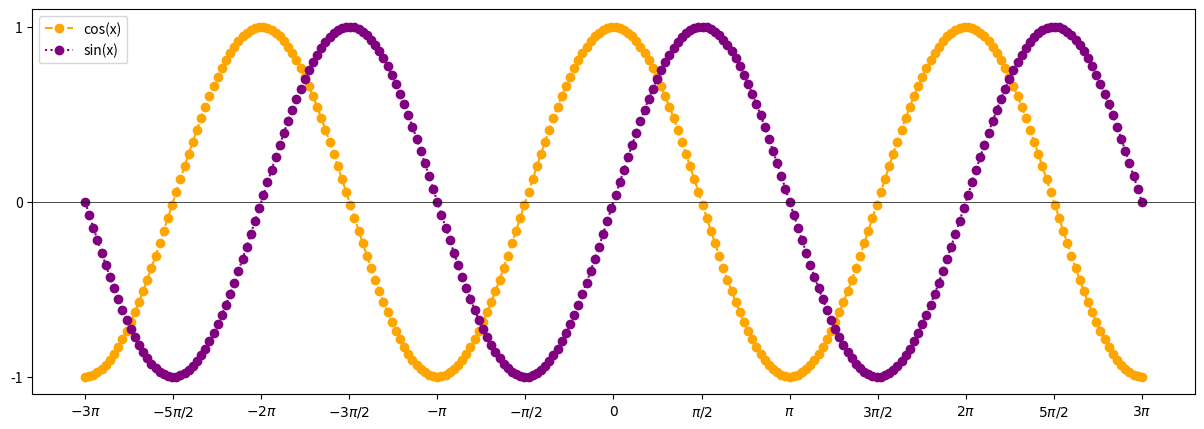

Source code (Python):
import numpy as np
import matplotlib.pyplot as plt

X = np.linspace((3 * -np.pi),(3 *  np.pi), 256, endpoint=True)
C,S = np.cos(X), np.sin(X)

plt.figure(figsize=(15,5))

plt.plot(X,C, color='orange',
         linewidth=1.5,
         linestyle='--',
         marker='o',
         label='cos(x)')

plt.plot(X,S,
         color='purple',
         linewidth=1.5,
         linestyle=':',
         marker='o',
         label='sin(x)')

plt.axhline(y=0, color='black', linewidth=0.5)

plt.xticks( [-3*np.pi, -5/2*np.pi, -2*np.pi, -3/2*np.pi, -np.pi, -np.pi/2, 0, np.pi/2, np.pi, 3/2*np.pi, 2*np.pi, 5/2*np.pi, 3*np.pi],
            [r'$-3\pi$', r'$-5\pi/2$', r'$-2\pi$', r'$-3\pi/2$', r'$-\pi$',
             r'$-\pi/2$', r'$0$', r'$\pi/2$', r'$\pi$',
             r'$3\pi/2$', r'$2\pi$', r'$5\pi/2$', r'$3\pi$'])
plt.yticks([-1, 0, +1])

plt.legend(loc='upper left')
plt.show()